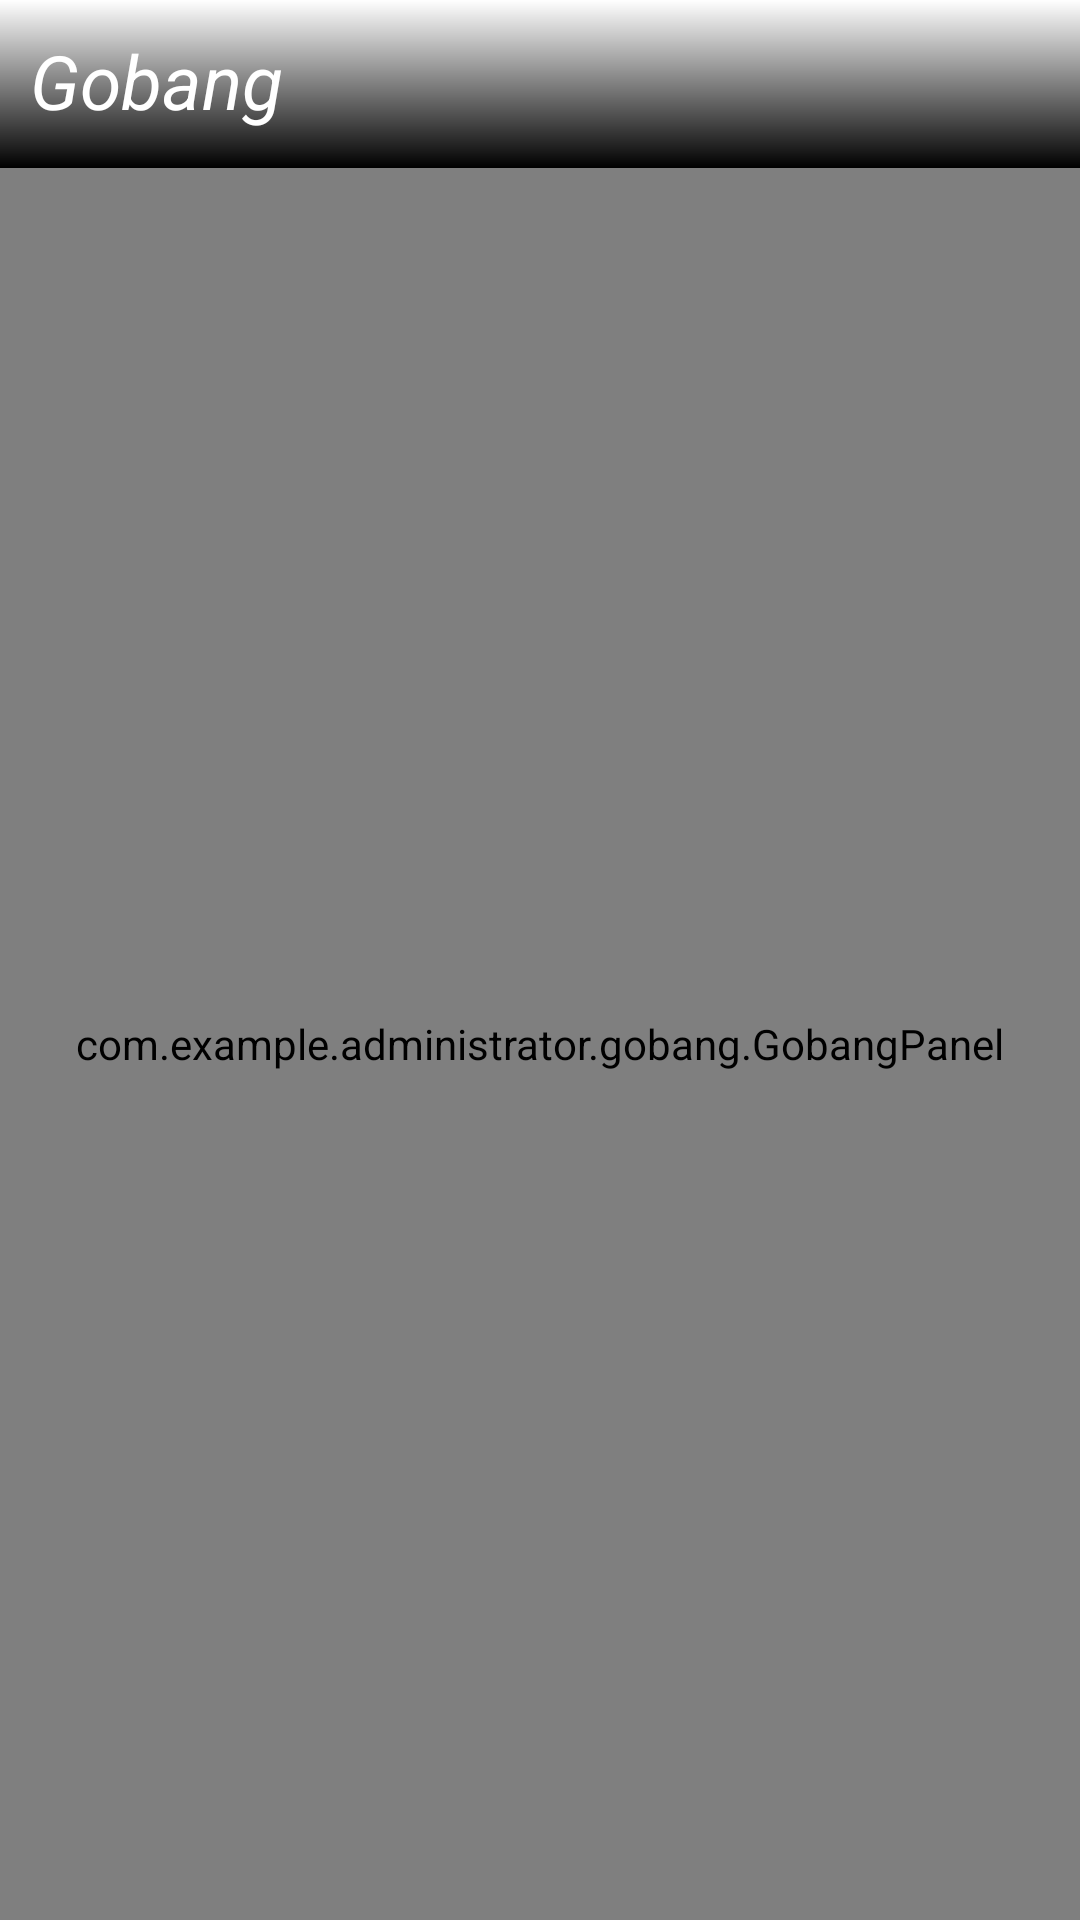

Here is an Android app screen rendered from its layout file. Give the layout XML and the strings, colors and styles it references.
<!-- AndroidManifest.xml: application theme AppTheme.NoActionBar -->
<!-- res/layout/activity_main.xml -->
<?xml version="1.0" encoding="utf-8"?>
<LinearLayout
    xmlns:android="http://schemas.android.com/apk/res/android"
    xmlns:tools="http://schemas.android.com/tools"
    android:layout_width="match_parent"
    android:layout_height="match_parent"
    android:background="@drawable/bg"
    android:orientation="vertical"
    tools:context=".MainActivity"
    >
    <include layout="@layout/toolbar"/>


    <LinearLayout
    android:layout_width="match_parent"
    android:layout_height="match_parent"
    android:orientation="vertical"
    android:background="@drawable/bg">

        <RelativeLayout
        android:layout_width="match_parent"
        android:layout_height="0dp"
        android:layout_weight="1">

        <com.example.administrator.gobang.GobangPanel
            android:id="@+id/gobang"
            android:layout_centerInParent="true"
            android:layout_width="match_parent"
            android:layout_height="match_parent"
            />

            <LinearLayout
                android:layout_width="match_parent"
                android:layout_height="wrap_content"
                android:orientation="horizontal"
                android:gravity="center"
                android:layout_above="@+id/gobang"
                android:layout_alignParentLeft="true"
                android:layout_alignParentStart="true">
                <LinearLayout
                    android:layout_width="wrap_content"
                    android:layout_height="wrap_content"
                    android:orientation="horizontal"
                    >
                    <ImageView
                        android:layout_width="wrap_content"
                        android:layout_height="wrap_content"
                        android:src="@drawable/stone_w2"
                        android:adjustViewBounds="true"
                        android:maxHeight="50dp"
                        android:maxWidth="50dp"/>
                    <TextView
                        android:id="@+id/white_score"
                        android:layout_width="wrap_content"
                        android:layout_height="wrap_content"
                        android:textSize="50sp"
                        android:paddingLeft="20dp"
                        android:textColor="#000000"
                        />
                </LinearLayout>
                <TextView
                    android:layout_width="wrap_content"
                    android:layout_height="wrap_content"
                    android:textSize="50sp"
                    android:paddingLeft="20dp"
                    android:textColor="#000000"
                    android:text=":"/>
                <LinearLayout
                    android:layout_width="wrap_content"
                    android:layout_height="wrap_content"
                    android:orientation="horizontal">
                    <TextView
                        android:id="@+id/black_score"
                        android:layout_width="wrap_content"
                        android:layout_height="wrap_content"
                        android:textSize="50sp"
                        android:paddingLeft="20dp"
                        android:textColor="#000000"
                        android:paddingRight="20dp"
                        android:text="0"/>
                    <ImageView
                        android:layout_width="wrap_content"
                        android:layout_height="wrap_content"
                        android:src="@drawable/stone_b1"
                        android:adjustViewBounds="true"
                        android:maxHeight="50dp"
                        android:maxWidth="50dp"/>
                </LinearLayout>
            </LinearLayout>
        </RelativeLayout>
</LinearLayout>

</LinearLayout>
<!-- res/layout/toolbar.xml (included above) -->
<?xml version="1.0" encoding="utf-8"?>
<RelativeLayout xmlns:android="http://schemas.android.com/apk/res/android"
                android:layout_width="match_parent"
                android:layout_height="wrap_content">

    <android.support.v7.widget.Toolbar
        android:id="@+id/toolbar"
        android:layout_width="match_parent"
        android:layout_height="wrap_content"
        android:background="@drawable/toolbar_bg"
        >
    </android.support.v7.widget.Toolbar>

    <TextView
        android:textStyle="italic"
        android:layout_width="wrap_content"
        android:layout_height="wrap_content"
        android:textColor="#ffffff"
        android:textSize="25sp"
        android:padding="10dp"
        android:text="@string/app_name"
        />
</RelativeLayout>
<!-- resources referenced by this layout -->
<resources>
  <!-- drawable bg: jpg bitmap (drawable-xxhdpi, 127070 bytes) -->
  <!-- drawable toolbar_bg (drawable) -->
  <?xml version="1.0" encoding="utf-8"?>
  <shape xmlns:android="http://schemas.android.com/apk/res/android">
  
      <gradient
          android:startColor="#ffffff"
          android:endColor="#000000"
          android:angle="270"
          />
  </shape>
  <string name="app_name">Gobang</string>
  <style name="AppTheme.NoActionBar">
          <item name="android:windowActionBar">false</item>
          <item name="android:windowNoTitle">true</item>
          <item name="android:windowFullscreen">true</item>
      </style>
</resources>
